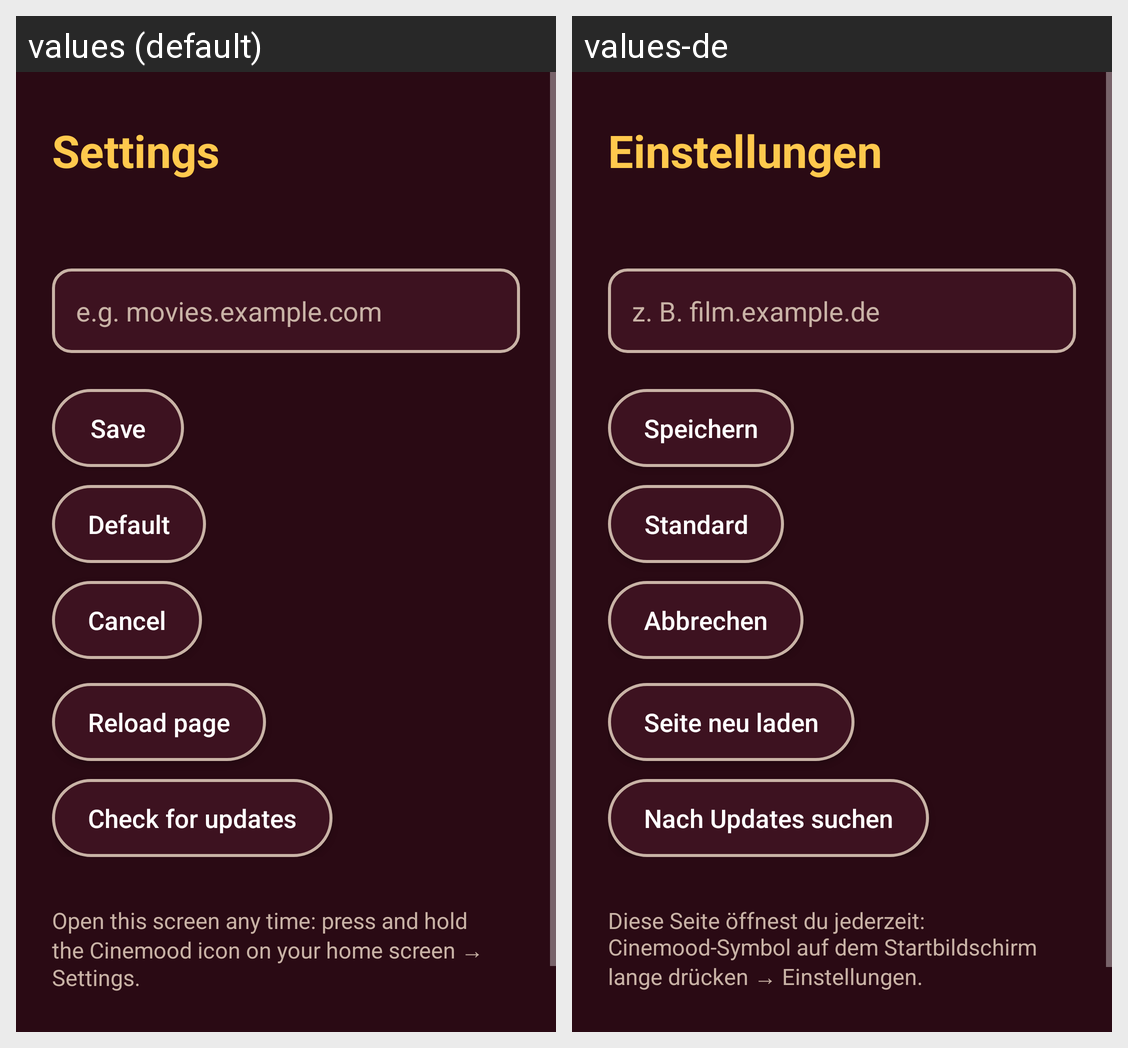

The Android screen above is rendered under two locales of the same app. Produce the string resources it draws, with the default and per-locale values.
Android screen res/layout/activity_settings.xml rendered under 2 locales, left to right: values (default), values-de. Device: Nexus 5 (rendered at 1080×1920; each locale shown at half size, 540×960, under a caption strip naming it); theme Theme.Cinemood.Settings.
Strings drawn on this screen, with the default value and each locale's value (text and hints the layout hard-codes, and strings that could not be matched under every locale, appear in the picture but are not listed):

settings_title
  values: Settings
  values-de: Einstellungen

settings_placeholder
  values: e.g. movies.example.com
  values-de: z. B. film.example.de

settings_save
  values: Save
  values-de: Speichern

settings_reset
  values: Default
  values-de: Standard

settings_cancel
  values: Cancel
  values-de: Abbrechen

settings_reload
  values: Reload page
  values-de: Seite neu laden

settings_check_update
  values: Check for updates
  values-de: Nach Updates suchen

settings_keys
  values: Open this screen any time: press and hold the Cinemood icon on your home screen → Settings.
  values-de: Diese Seite öffnest du jederzeit: Cinemood-Symbol auf dem Startbildschirm lange drücken → Einstellungen.
